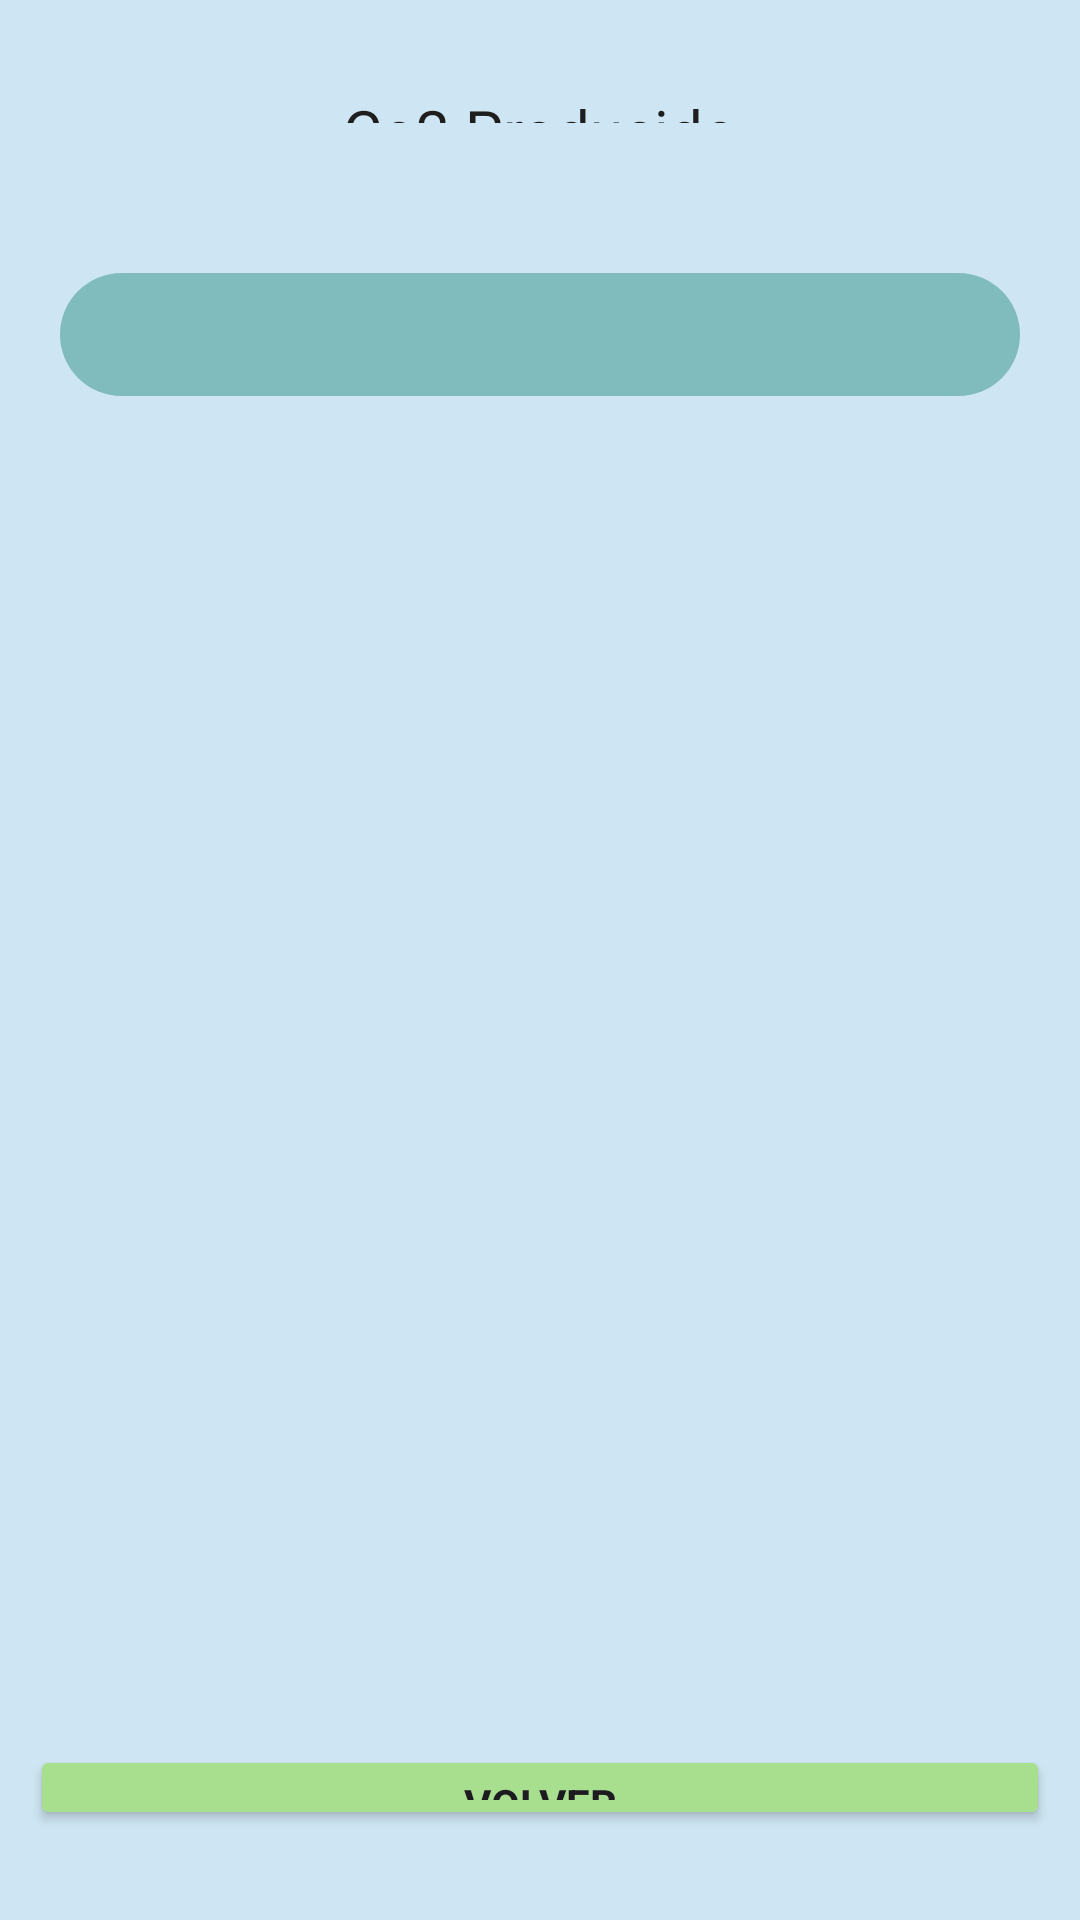

Reconstruct the res/layout file that produces this screen, plus the resources it refers to.
<!-- AndroidManifest.xml: application theme Theme.GreenGarden -->
<!-- res/layout/activity_co2.xml -->
<?xml version="1.0" encoding="utf-8"?>
<LinearLayout xmlns:android="http://schemas.android.com/apk/res/android"
    xmlns:app="http://schemas.android.com/apk/res-auto"
    xmlns:tools="http://schemas.android.com/tools"
    android:id="@+id/main"
    android:layout_width="match_parent"
    android:layout_height="match_parent"
    android:orientation="vertical"
    android:background="@color/azulfondo"
    tools:context=".Co2Activity">
    <TextView
        android:layout_width="match_parent"
        android:layout_height="0dp"
        android:layout_weight="1"
        android:textColor="@color/black"
        android:textSize="20sp"
        android:text="Co2 Producido"
        android:textAlignment="center"
        android:padding="30dp"/>
    <LinearLayout
        android:layout_width="match_parent"
        android:layout_height="0dp"
        android:layout_weight="7"
        android:padding="20dp"
        android:orientation="vertical">
        <Spinner
            android:id="@+id/spiner_mes_form"
            android:layout_width="match_parent"
            android:layout_height="0dp"
            android:layout_weight="1"
            android:background="@drawable/rounded_square"/>
        <TextView
            android:id="@+id/tv_co2"
            android:layout_width="match_parent"
            android:layout_height="wrap_content"
            android:textAlignment="center"
            android:layout_weight="9"
            android:layout_marginTop="20dp"
            android:textColor="@color/black"
            android:textSize="20sp"
            />
    </LinearLayout>
    <LinearLayout
        android:layout_width="match_parent"
        android:layout_height="0dp"
        android:layout_weight="1"
        android:orientation="vertical"
        android:padding="10dp">
        <Button
            android:id="@+id/btn_volver"
            android:layout_marginTop="3dp"
            android:layout_width="match_parent"
            android:layout_height="0dp"
            android:layout_weight="1"
            android:backgroundTint="@color/verdeFondo"
            android:text="@string/btn_volver"
            android:textStyle="bold"
            android:layout_marginBottom="20dp"/>
    </LinearLayout>
</LinearLayout>
<!-- resources referenced by this layout -->
<resources>
  <color name="azulfondo">#CEE6F3</color>
  <color name="black">#1E1E1E</color>
  <color name="verdeFondo">#A8DF8E</color>
  <!-- drawable rounded_square (drawable) -->
  <?xml version="1.0" encoding="utf-8"?>
  <shape xmlns:android="http://schemas.android.com/apk/res/android">
      <solid android:color="@color/azulOscuro"/>
      <corners android:topLeftRadius="40dp"
          android:topRightRadius="40dp"
          android:bottomLeftRadius="40dp"
          android:bottomRightRadius="40dp"/>
  </shape>
  <string name="btn_volver">Volver</string>
  <style name="Theme.GreenGarden" parent="Base.Theme.GreenGarden" />
  <color name="azulOscuro">#80BCBD</color>
  <style name="Base.Theme.GreenGarden" parent="Theme.Material3.DayNight.NoActionBar">
          
          
          <item name="android:fontFamily">sans-serif</item>
      </style>
</resources>
